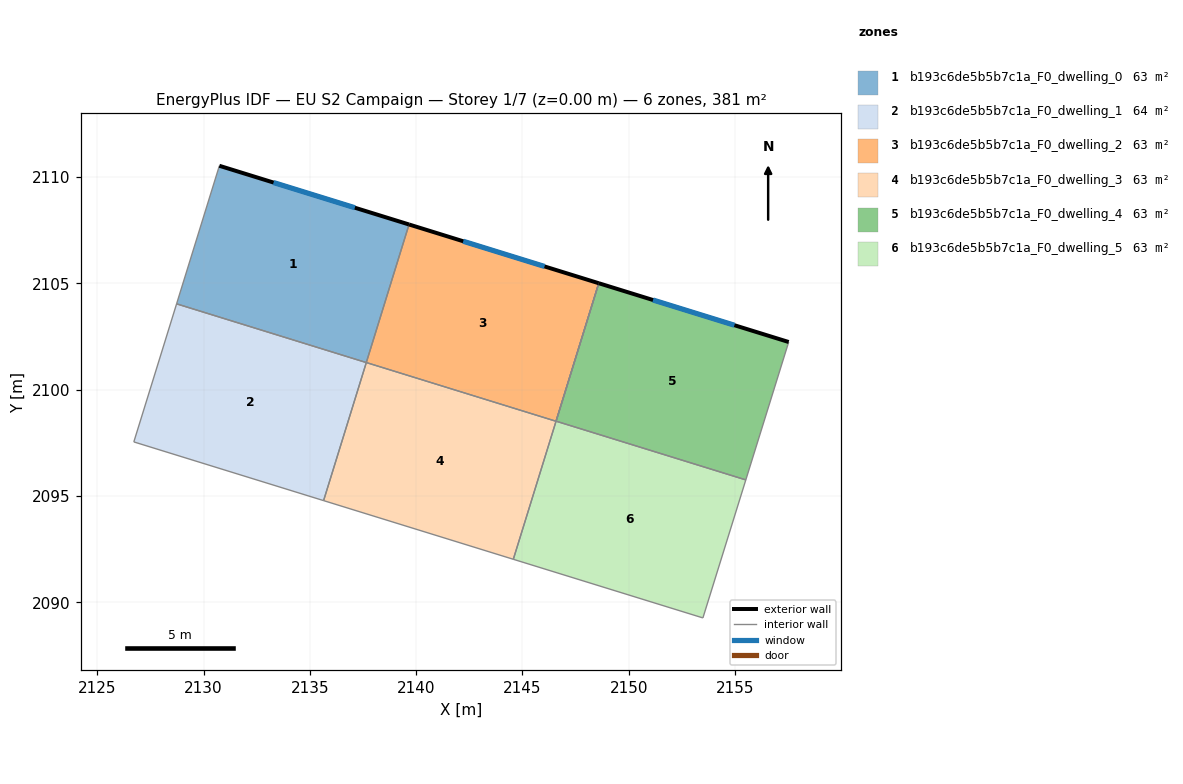
=== STOREY PLAN SPEC (per zone: floor XY polygon, exterior-wall plan segments, windows/doors) ===
zone 1: b193c6de5b5b7c1a_F0_dwelling_0  (63.5 m²)
  floor: (2139.66, 2107.77) (2137.65, 2101.28) (2128.73, 2104.04) (2130.74, 2110.54)
  exterior wall: (2139.66, 2107.77) – (2130.74, 2110.54)  [9.3 m]
    window: (2137.11, 2108.56) – (2133.29, 2109.75)  [5.1 m²]
  interior walls: 3
zone 2: b193c6de5b5b7c1a_F0_dwelling_1  (63.5 m²)
  floor: (2137.65, 2101.28) (2135.64, 2094.79) (2126.72, 2097.55) (2128.73, 2104.04)
  interior walls: 4
zone 3: b193c6de5b5b7c1a_F0_dwelling_2  (63.5 m²)
  floor: (2148.59, 2105.01) (2146.58, 2098.52) (2137.65, 2101.28) (2139.66, 2107.77)
  exterior wall: (2148.59, 2105.01) – (2139.66, 2107.77)  [9.3 m]
    window: (2146.04, 2105.80) – (2142.21, 2106.98)  [5.1 m²]
  interior walls: 3
zone 4: b193c6de5b5b7c1a_F0_dwelling_3  (63.5 m²)
  floor: (2146.58, 2098.52) (2144.57, 2092.03) (2135.64, 2094.79) (2137.65, 2101.28)
  interior walls: 4
zone 5: b193c6de5b5b7c1a_F0_dwelling_4  (63.5 m²)
  floor: (2157.52, 2102.25) (2155.50, 2095.76) (2146.58, 2098.52) (2148.59, 2105.01)
  exterior wall: (2157.52, 2102.25) – (2148.59, 2105.01)  [9.4 m]
    window: (2154.97, 2103.04) – (2151.14, 2104.22)  [5.2 m²]
  interior walls: 3
zone 6: b193c6de5b5b7c1a_F0_dwelling_5  (63.5 m²)
  floor: (2155.50, 2095.76) (2153.49, 2089.27) (2144.57, 2092.03) (2146.58, 2098.52)
  interior walls: 6

=== DERIVED (storey summary) ===
Building: EU S2 Campaign
Storey: 1 of 7  (floor level z = 0.00 m)
Storey gross floor area: 381.0 m²
Zones on this storey: 6
  - b193c6de5b5b7c1a_F0_dwelling_0: floor 63.5 m²; exterior wall 9.3 m (28.0 m²); 1 window(s) 5.1 m²; WWR 18.4%
  - b193c6de5b5b7c1a_F0_dwelling_1: floor 63.5 m²
  - b193c6de5b5b7c1a_F0_dwelling_2: floor 63.5 m²; exterior wall 9.3 m (28.0 m²); 1 window(s) 5.1 m²; WWR 18.4%
  - b193c6de5b5b7c1a_F0_dwelling_3: floor 63.5 m²
  - b193c6de5b5b7c1a_F0_dwelling_4: floor 63.5 m²; exterior wall 9.4 m (28.1 m²); 1 window(s) 5.2 m²; WWR 18.4%
  - b193c6de5b5b7c1a_F0_dwelling_5: floor 63.5 m²
Zone adjacency (shared interzone walls):
  - b193c6de5b5b7c1a_F0_dwelling_0 ↔ b193c6de5b5b7c1a_F0_dwelling_1
  - b193c6de5b5b7c1a_F0_dwelling_0 ↔ b193c6de5b5b7c1a_F0_dwelling_2
  - b193c6de5b5b7c1a_F0_dwelling_2 ↔ b193c6de5b5b7c1a_F0_dwelling_3
  - b193c6de5b5b7c1a_F0_dwelling_2 ↔ b193c6de5b5b7c1a_F0_dwelling_5
  - b193c6de5b5b7c1a_F0_dwelling_3 ↔ b193c6de5b5b7c1a_F0_dwelling_5
  - b193c6de5b5b7c1a_F0_dwelling_4 ↔ b193c6de5b5b7c1a_F0_dwelling_5